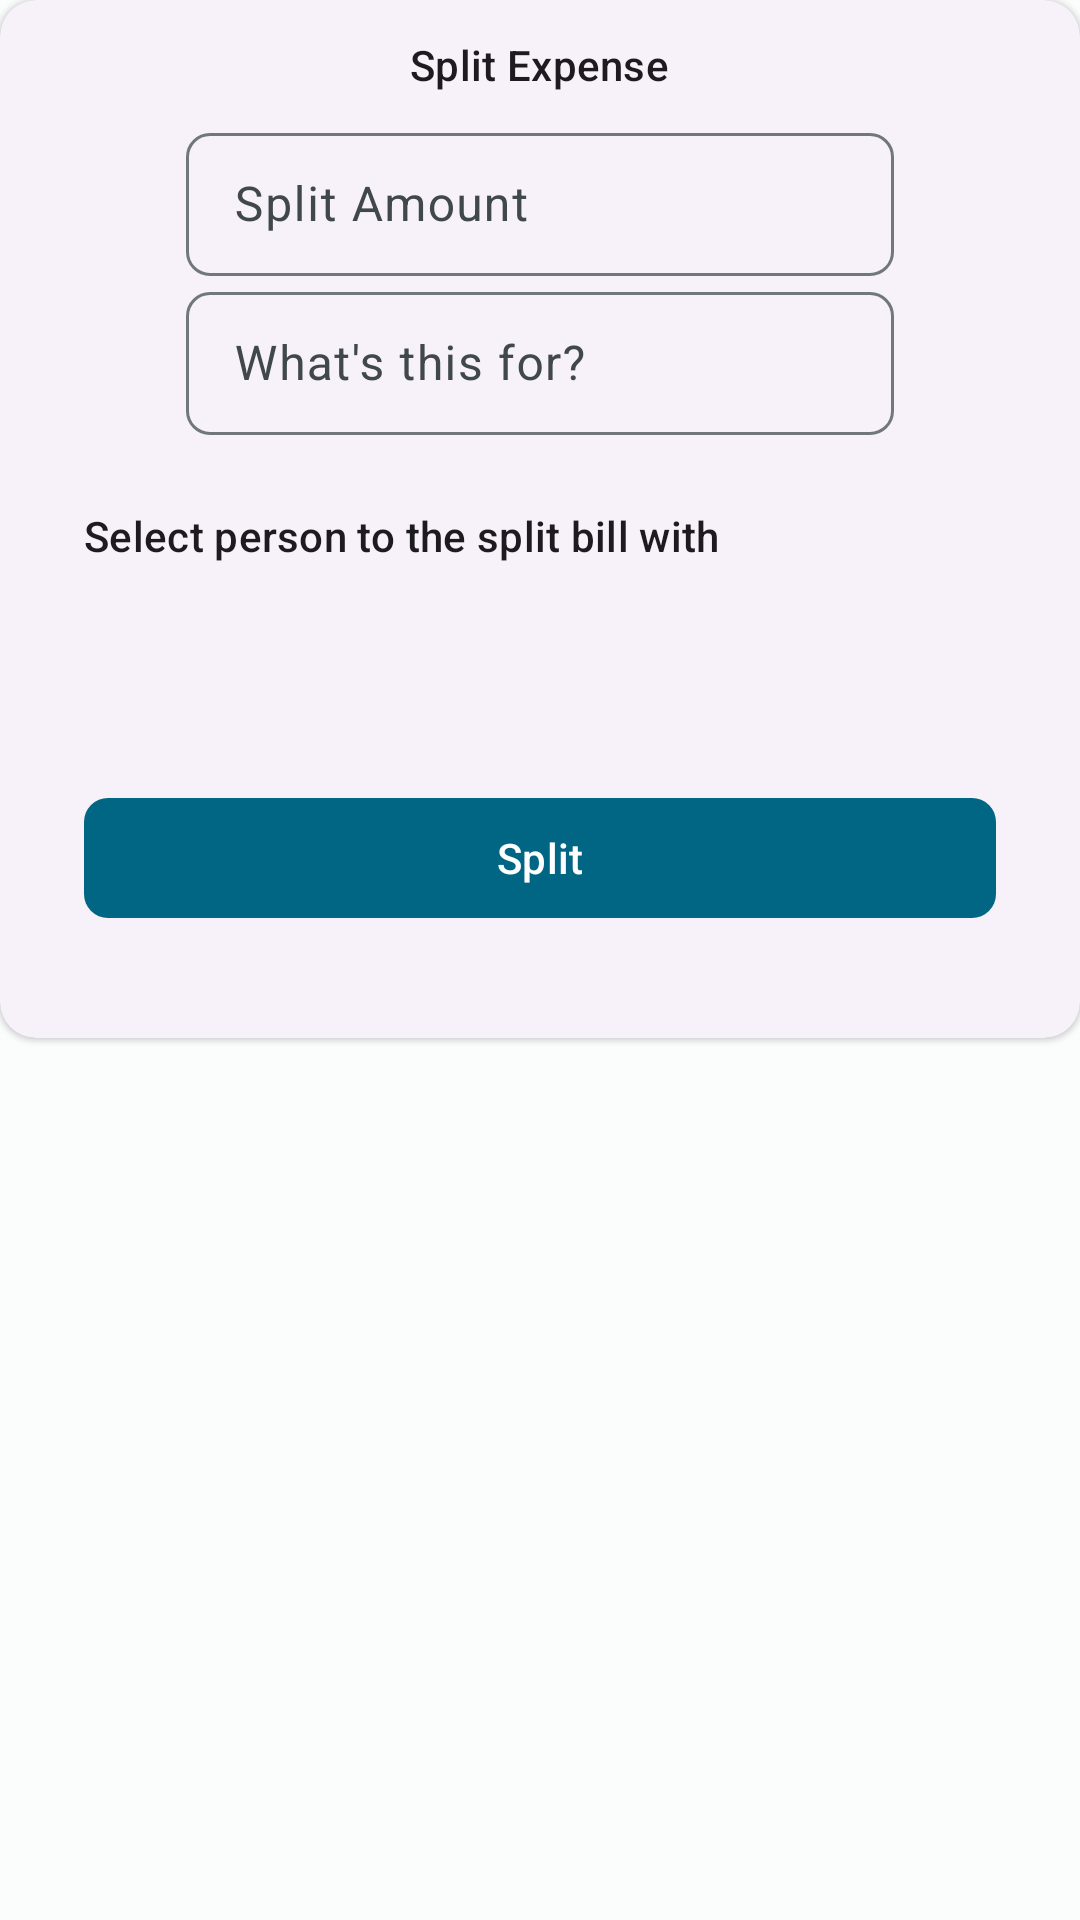

The Android layout XML behind this screen, and the referenced resources:
<!-- AndroidManifest.xml: application theme Theme.RoomiesSaver -->
<!-- res/layout/split_bottom_sheet.xml -->
<?xml version="1.0" encoding="utf-8"?>
<layout xmlns:android="http://schemas.android.com/apk/res/android"
    xmlns:app="http://schemas.android.com/apk/res-auto"
    xmlns:tools="http://schemas.android.com/tools">

    <data>

    </data>

    <RelativeLayout
        style="?attr/bottomSheetStyle"
        android:layout_width="match_parent"
        android:layout_height="wrap_content"
        app:layout_behavior="com.google.android.material.bottomsheet.BottomSheetBehavior"
        tools:context=".fragments.SplitBottomSheet">

        <com.google.android.material.card.MaterialCardView
            style="@style/Widget.Material3.CardView.Elevated"
            android:layout_width="match_parent"
            android:layout_height="wrap_content"
            app:cardCornerRadius="12dp">

            <LinearLayout
                android:layout_width="match_parent"
                android:layout_height="wrap_content"
                android:layout_marginBottom="8dp"
                android:orientation="vertical">


                <LinearLayout
                    android:layout_width="match_parent"
                    android:layout_height="wrap_content"
                    android:orientation="vertical"
                    android:padding="12dp">

                    <TextView
                        android:layout_width="wrap_content"
                        android:layout_height="wrap_content"
                        android:layout_gravity="center"
                        android:layout_marginBottom="8dp"
                        android:text="Split Expense"
                        android:textAppearance="@style/TextAppearance.Material3.TitleSmall" />

                    <com.google.android.material.textfield.TextInputLayout
                        style="@style/Widget.Material3.TextInputLayout.OutlinedBox.Dense"
                        android:layout_width="match_parent"
                        android:layout_height="wrap_content"
                        android:layout_marginStart="50dp"
                        android:layout_marginEnd="50dp"
                        android:hint="Split Amount"
                        app:boxCornerRadiusBottomEnd="8dp"
                        app:boxCornerRadiusBottomStart="8dp"
                        app:boxCornerRadiusTopEnd="8dp"
                        app:boxCornerRadiusTopStart="8dp"
                        app:startIconDrawable="@drawable/baseline_money_24">

                        <com.google.android.material.textfield.TextInputEditText
                            android:id="@+id/split_amount"
                            android:layout_width="match_parent"
                            android:layout_height="match_parent"
                            android:inputType="numberDecimal" />

                    </com.google.android.material.textfield.TextInputLayout>

                    <com.google.android.material.textfield.TextInputLayout
                        style="@style/Widget.Material3.TextInputLayout.OutlinedBox.Dense"
                        android:layout_width="match_parent"
                        android:layout_height="wrap_content"
                        android:layout_marginStart="50dp"
                        android:layout_marginTop="0dp"
                        android:layout_marginEnd="50dp"
                        android:layout_marginBottom="12dp"
                        android:hint="What's this for?"
                        app:boxCornerRadiusBottomEnd="8dp"
                        app:boxCornerRadiusBottomStart="8dp"
                        app:boxCornerRadiusTopEnd="8dp"
                        app:boxCornerRadiusTopStart="8dp"
                        app:startIconDrawable="@drawable/baseline_text_format_24">

                        <com.google.android.material.textfield.TextInputEditText
                            android:id="@+id/split_for"
                            android:layout_width="match_parent"
                            android:layout_height="match_parent" />

                    </com.google.android.material.textfield.TextInputLayout>
                </LinearLayout>

                <TextView
                    android:layout_width="wrap_content"
                    android:textAppearance="@style/TextAppearance.Material3.TitleSmall"
                    android:layout_marginStart="28dp"
                    android:layout_marginEnd="28dp"
                    android:id="@+id/message"
                    android:text="Select person to the split bill with"
                    android:layout_height="wrap_content"/>

                <androidx.recyclerview.widget.RecyclerView
                    android:id="@+id/split_person_recycler"
                    android:layout_width="match_parent"
                    android:layout_height="wrap_content"
                    android:layout_marginBottom="18dp"
                    android:padding="28dp" />

                <com.google.android.material.button.MaterialButton
                    android:id="@+id/done_button"
                    style="@style/Widget.Material3.Button"
                    android:layout_width="match_parent"
                    android:layout_height="wrap_content"
                    android:layout_gravity="center"
                    android:layout_marginStart="28dp"
                    android:layout_marginEnd="28dp"
                    android:text="Done"
                    android:visibility="gone"
                    app:cornerRadius="8dp" />

                <com.google.android.material.button.MaterialButton
                    android:id="@+id/split_button"
                    style="@style/Widget.Material3.Button"
                    android:layout_width="match_parent"
                    android:layout_height="wrap_content"
                    android:layout_gravity="center"
                    android:layout_marginStart="28dp"
                    android:layout_marginEnd="28dp"
                    android:layout_marginBottom="28dp"
                    android:text="Split"
                    app:cornerRadius="8dp" />

            </LinearLayout>

        </com.google.android.material.card.MaterialCardView>


    </RelativeLayout>
</layout>
<!-- resources referenced by this layout -->
<resources>
  <color name="md_theme_light_primary">#006684</color>
  <color name="md_theme_light_onPrimary">#FFFFFF</color>
  <color name="md_theme_light_primaryContainer">#BAE9FF</color>
  <color name="md_theme_light_onPrimaryContainer">#001F2A</color>
  <color name="md_theme_light_secondary">#696000</color>
  <color name="md_theme_light_onSecondary">#FFFFFF</color>
  <color name="md_theme_light_secondaryContainer">#F8E618</color>
  <color name="md_theme_light_onSecondaryContainer">#201C00</color>
  <color name="md_theme_light_tertiary">#B4262D</color>
  <color name="md_theme_light_onTertiary">#FFFFFF</color>
  <color name="md_theme_light_tertiaryContainer">#FFDAD6</color>
  <color name="md_theme_light_onTertiaryContainer">#410004</color>
  <color name="md_theme_light_error">#BA1B1B</color>
  <color name="md_theme_light_errorContainer">#FFDAD4</color>
  <color name="md_theme_light_onError">#FFFFFF</color>
  <color name="md_theme_light_onErrorContainer">#410001</color>
  <color name="md_theme_light_background">#FBFDFD</color>
  <color name="md_theme_light_onBackground">#191C1D</color>
  <color name="md_theme_light_surface">#FBFDFD</color>
  <color name="md_theme_light_onSurface">#191C1D</color>
  <color name="md_theme_light_surfaceVariant">#DCE3E8</color>
  <color name="md_theme_light_onSurfaceVariant">#40484C</color>
  <color name="md_theme_light_outline">#70787D</color>
  <color name="md_theme_light_inverseOnSurface">#EFF1F1</color>
  <color name="md_theme_light_inverseSurface">#2D3132</color>
  <color name="md_theme_light_primaryInverse">#61D3FF</color>
  <style name="ThemeOverlay.App.BottomSheetDialog" parent="ThemeOverlay.Material3.BottomSheetDialog">
          <item name="bottomSheetStyle">@style/ModalBottomSheetDialog</item>
      </style>
  <style name="Widget.App.CircularProgressIndicator" parent="Widget.Material3.CircularProgressIndicator">
          <item name="materialThemeOverlay">@style/ThemeOverlay.App.CircularProgressIndicator</item>
          <item name="trackThickness">20dp</item>
      </style>
  <style name="ModalBottomSheetDialog" parent="Widget.Material3.BottomSheet.Modal">
          <item name="elevation">8dp</item>
          <item name="android:windowBackground">@color/transparent</item>
          <item name="shapeAppearance">@style/ShapeAppearance.App.LargeComponent</item>
      </style>
  <style name="ThemeOverlay.App.CircularProgressIndicator" parent="Widget.Material3.CircularProgressIndicator">
          <item name="colorPrimary">#4B4285F4</item>
      </style>
  <color name="transparent">#683C3C3C</color>
  <style name="ShapeAppearance.App.LargeComponent" parent="ShapeAppearance.Material3.LargeComponent">
          <item name="cornerFamily">rounded</item>
          <item name="cornerSize">24dp</item>
      </style>
</resources>
